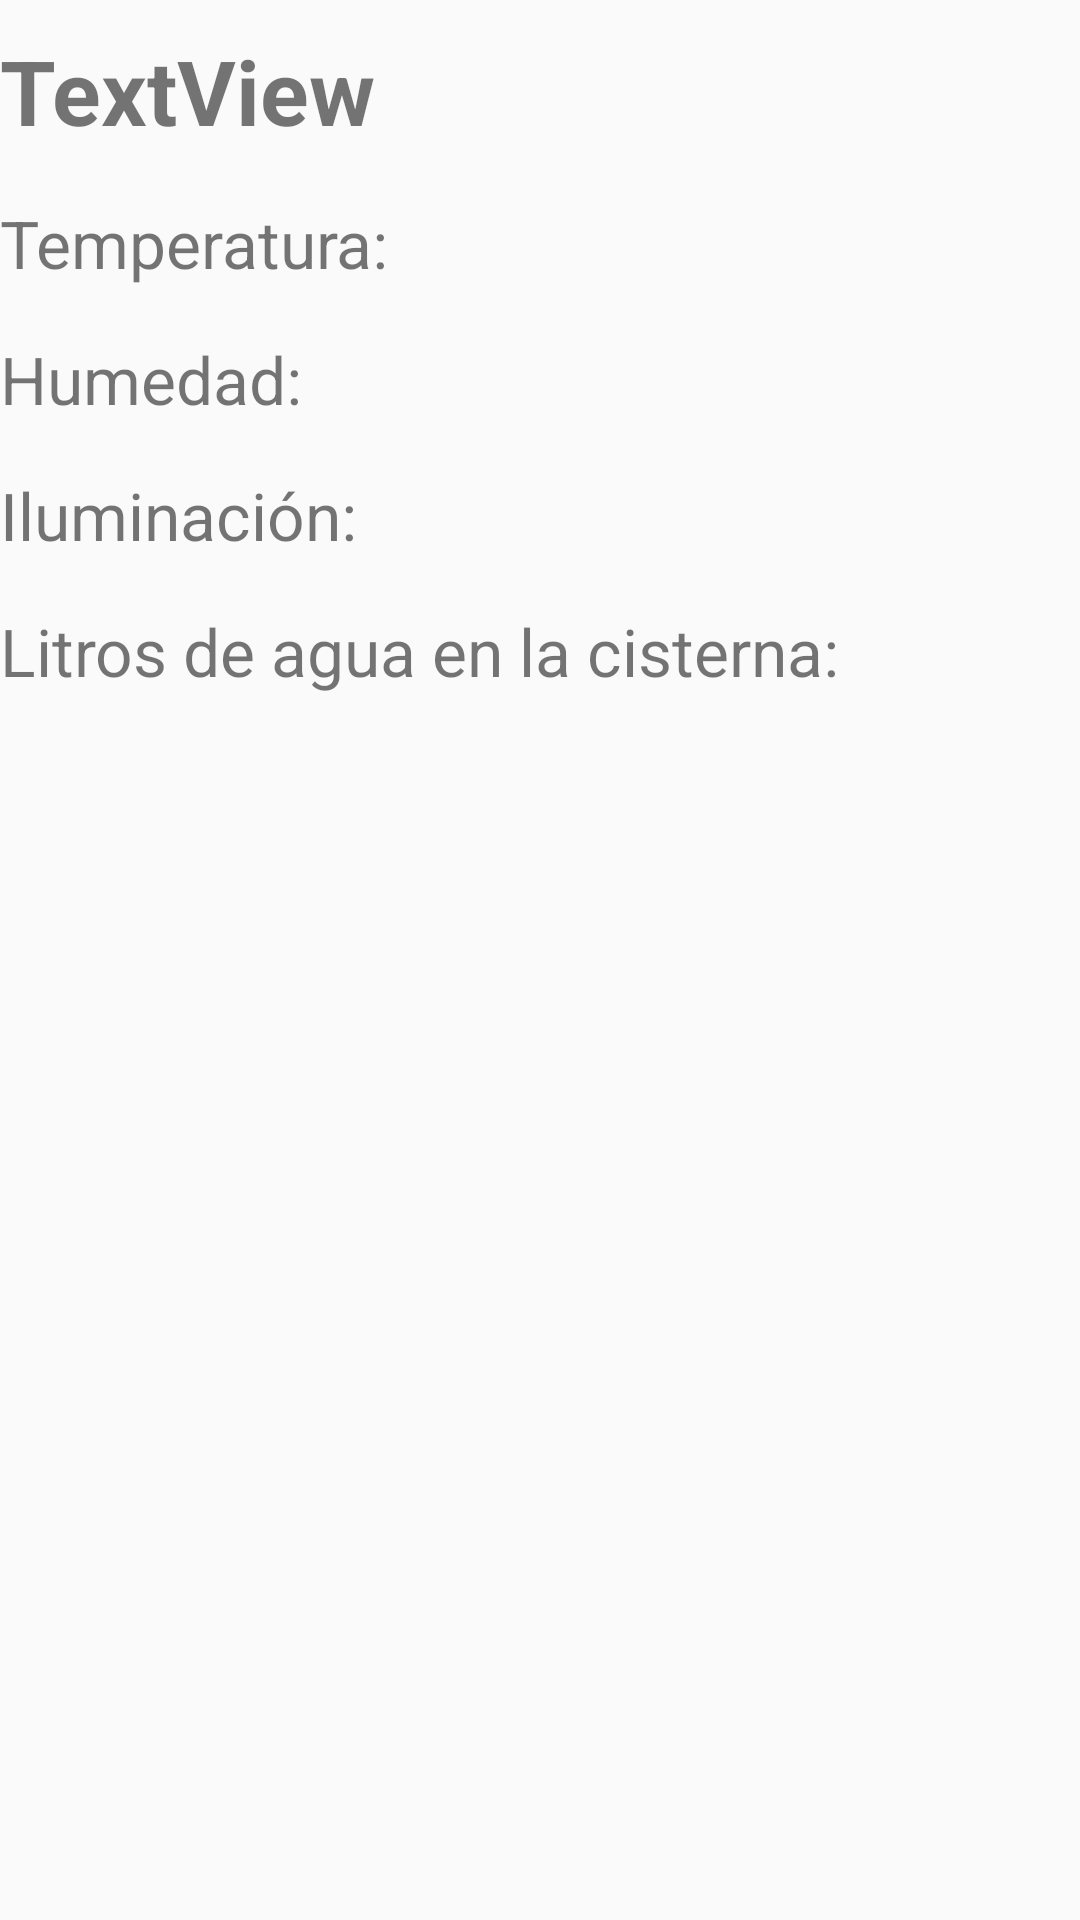

Write the Android layout XML for this screen, with the resource values it uses.
<!-- AndroidManifest.xml: application theme AppTheme -->
<!-- res/layout/activity_monitor.xml -->
<?xml version="1.0" encoding="utf-8"?>
<ScrollView xmlns:android="http://schemas.android.com/apk/res/android"
    xmlns:app="http://schemas.android.com/apk/res-auto"
    xmlns:tools="http://schemas.android.com/tools"
    android:layout_width="match_parent"
    android:layout_height="fill_parent"
    android:fillViewport="true"
    tools:context="com.jemma.isic3.osisc.Control">

    <LinearLayout
        android:layout_width="match_parent"
        android:layout_height="match_parent"
        android:orientation="vertical">

        <TextView
            android:id="@+id/title"
            android:layout_width="match_parent"
            android:layout_height="wrap_content"
            android:layout_marginTop="10dp"
            android:fontFamily="sans-serif"
            android:text="TextView"
            android:textSize="30sp"
            android:textStyle="bold"
            android:typeface="normal"
            tools:text="Monitor de sensores" />

        <TextView
            android:id="@+id/temperatura"
            android:layout_width="match_parent"
            android:layout_height="wrap_content"
            android:text="Temperatura: "
            android:textSize="22sp"
            android:layout_marginTop="16dp"/>

        <TextView
            android:id="@+id/humedad"
            android:layout_width="match_parent"
            android:layout_height="wrap_content"
            android:text="Humedad: "
            android:textSize="22sp"
            android:layout_marginTop="16dp"/>

        <TextView
            android:id="@+id/iluminacion"
            android:layout_width="match_parent"
            android:layout_height="wrap_content"
            android:text="Iluminación: "
            android:textSize="22sp"
            android:layout_marginTop="16dp"/>

        <TextView
            android:id="@+id/litros"
            android:layout_width="match_parent"
            android:layout_height="wrap_content"
            android:text="Litros de agua en la cisterna: "
            android:textSize="22sp"
            android:layout_marginTop="16dp"/>

    </LinearLayout>

</ScrollView>
<!-- resources referenced by this layout -->
<resources>
  <style name="AppTheme" parent="Theme.AppCompat.DayNight.DarkActionBar">
          
          <item name="colorPrimary">@color/colorPrimary</item>
          <item name="colorPrimaryDark">@color/colorPrimaryDark</item>
          <item name="colorAccent">@color/colorAccent</item>
          <item name="actionBarStyle">@style/MyActionBar</item>
      </style>
  <color name="colorPrimary">#663ab6</color>
  <color name="colorPrimaryDark">#502da7</color>
  <color name="colorAccent">#00bbd3</color>
  <style name="MyActionBar" parent="@style/Widget.AppCompat.ActionBar.Solid">
          <item name="titleTextStyle">@style/MyTitleTextStyle</item>
      </style>
  <style name="MyTitleTextStyle" parent="@style/TextAppearance.AppCompat.Widget.ActionBar.Title">
          <item name="android:textColor">#FFFFFF</item>
      </style>
</resources>
